pico-8 play session: no input (idle), after a click and taps of 🅾, ❎, 🅾+❎, 🅾 in the second before t = 0

[t = 1 s] idle ~1s (no d-pad/buttons)
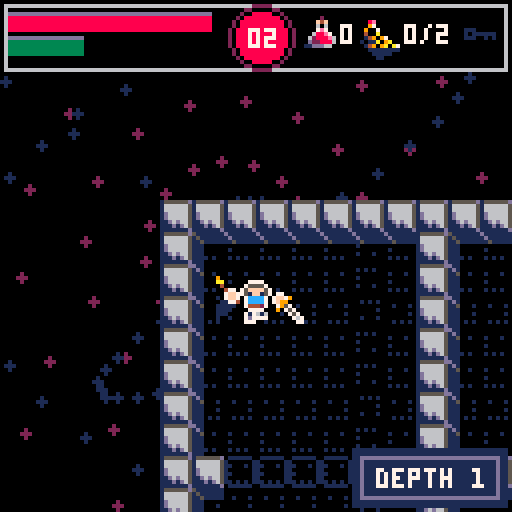
[t = 4 s] idle ~4s (no d-pad/buttons)
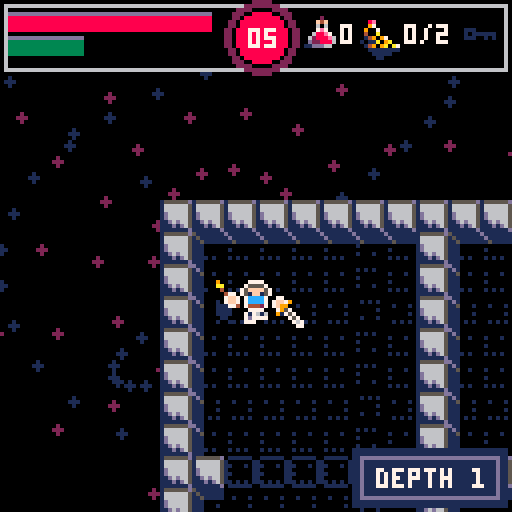
[t = 6 s] idle ~6s (no d-pad/buttons)
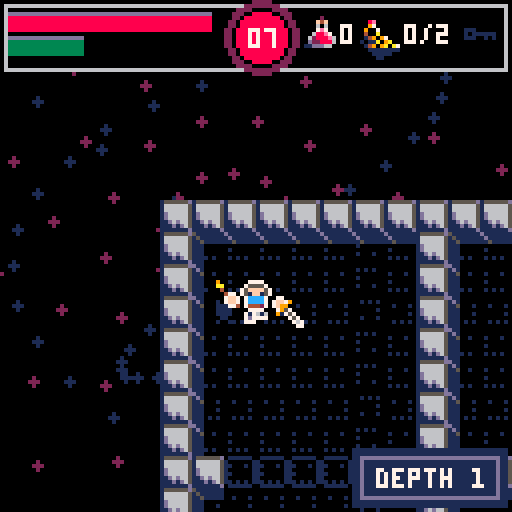
[t = 8 s] idle ~8s (no d-pad/buttons)
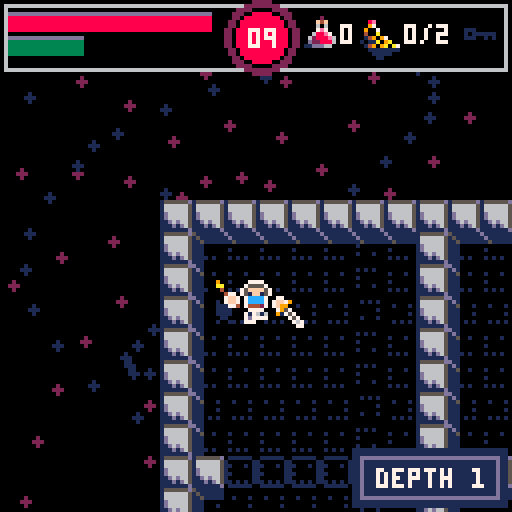

pico-8 cartridge
version 16
__lua__
--mazeborn
--by gymcrash.com

--game
menuitem(2,"gamejam edition", function() load("mazeborngamejam.p8") end)
menuitem(1,"mazeborn v1.02", function() load("rogueminute.p8") end)
f=0
gamestate=0
gamestatewait=0
plr={}
maze={x=3,y=3,size=9, state=0,timer=0, --3,3
timeroff=-flr(time()),key=nil,exit=nil,
numofitems=2,
numofpotions=2,
numofenemies=4,
permitems={},
level=1 --1
}
cam={x=0,y=0,tx=0,ty=0,xtmr=0,ytmr=0}

attacks={}
enemies={}
fxs={}
music(1)

function calculatemapxy(obj,i,j)
 local ax,ay,mod=(obj.mx*(maze.size-1)*8),
    (obj.my*(maze.size-1)*8),(maze.size*4)
  obj.x=ax+mod+i
  obj.y=ay+mod+j
end

function calculateplrcell()
  local xcell,ycell=flr(((plr.x+8)/8)/(maze.size-1)),flr(((plr.y+8)/8)/(maze.size-1))
  return {xcell, ycell}
end

function collision(a,b,hbx,hby)
  return (a.x < (b.x+hbx) and
    (a.x+hbx) > b.x and
    a.y < (b.y+hby) and
    (a.y+hbx) > b.y)
end

function blood(actor,factor,col,tileref)
  col=col or 8
  local mx,my=0,8
  if(actor.dirc==2)then my=-8
  elseif(actor.dirc==3)then 
    mx=8 
    my=0
  elseif(actor.dirc==4)then 
    mx=-8
    my=0
  end
  local dist=flr(rnd(3))+1*(3/factor)
  circfill(actor.x+mx+(dist),actor.y+my+(dist),factor/2,col)
end

function message(x,y,msg,col)
  local cl,length=col or 7,#msg*4
  rectfill(x,y,x+length+10,y+14,1)
  rect(x+2,y+2,x+length+8,y+12,13)
  print(msg,x+6,y+5,cl)
end

function init()
  maze={
    x=3,y=3,size=9, state=0,timer=0, --3,3
    timeroff=-flr(time()),key=nil,exit=nil,
    numofitems=2,
    numofpotions=2,
    numofenemies=4,
    permitems={},
    level=1 --1
  }
  cam={x=20,y=20,tx=0,ty=0}

  attacks={}
  enemies={}
  fxs={}
  plr=player()
  plr.x=20
  plr.y=20
  newmaze(maze.x,maze.y,maze.size)
  cam.x=plr.x
  cam.y=plr.y
  cam.xtmr=0
  cam.ytmr=0
  additems()
  addenemies()
end

function _update()
  if(gamestate==0)then
    updatetitle()
  elseif(gamestate==1)then
    updateintro()
  elseif(gamestate==2)then
    updatemaze()
    updateenemies()
    updateattacks()
    updatefxs()
    if(plr.state == 0) then gamecontrol() end
    plr.upd(plr)
    updateitems()
  elseif(gamestate==4)then
    updategameover()
  elseif(gamestate==9)then
    updateending()
  end
end

function updateending()
  if(btnp(5) or btnp(4))then
    gamestate=0
    gamestatewait=0
    music(1)
  end
end

function updatetitle()
  if(btnp(5))then
    gamestate=1
    gamestatewait=0
    music(0)
  end
end

function updateintro()
  if(gamestatewait>10)then
    if(btnp(5) or btnp(4))then
      gamestate=2
      init()
      music(-1)
      sfx(13)
    end
  end
  gamestatewait+=1
end

function updategameover()
  if(gamestatewait>10)then
    if(btnp(5) or btnp(4))then
      gamestate=0
      gamestatewait=0
      music(1)
    end
  end
  gamestatewait+=1
end

function gamecontrol()
    local x,y,s=0,0,1

    if(btn(3)) then
        plr.dirc=1
        y=s
     end 
    if(btn(2)) then
        plr.dirc=2
        y=-s
     end 
    if(btn(1)) then
        plr.dirc=3
        x=s
     end 
    if(btn(0)) then
        plr.dirc=4
        x=-s
     end
    if(x!=0 or y!=0)then
      plr.move(plr,x,y,0.2)
    end
     if(btnp(4) and btnp(5))then
       plr.usepotion(plr);
     elseif(btnp(4))then
       if(plr.stm>1)then
        plr.commanddash(plr)
        plr.stm-=10
       else
        sfx(18)
       end
     elseif(btnp(5)) then
       if(plr.stm>1)then
        plr.attack(plr)
         plr.stm-=5
       else
        sfx(18)
       end
    end

end
  
function updatestep()
      plr.stepanim=(plr.stepanim+1)%2
end

function updateitems()
  deleteobjs(maze.items)
  deleteobjs(maze.permitems)
  updateobjs(maze.items)
  updateobjs(maze.permitems)
 
end

function updateattacks()
  deleteobjs(attacks)
  updateobjs(attacks)
  foreach(attacks,function(a)
    if (collision(a,plr,8,8))then
      plr.hit(plr,a)
    else
      foreach(enemies, function(e)
        if(a.type!=e.type and collision(a,e,a.hbx,a.hby))then
          e.hit(e,a)
         end
      end)
    end
  end)
end

function updatefxs()
  deleteobjs(fxs)
  updateobjs(fxs)
end

function updateenemies()
  deleteobjs(enemies)
  updateobjs(enemies)
end

function updateobjs(t)
  foreach(t, function(a)
    a.upd(a)
  end)
end

function deleteobjs(t)
  foreach(t,function(a)
    if(a.active==false and a.anitmr and a.anitmr<1)then
      del(t, a)
    end
  end)
end

function _draw()
  cls(0)
  if(gamestate==0)then
    titlescreen()
  elseif(gamestate==1)then
    drawintro()
  elseif(gamestate==2)then
    starfield()
    focuscamera(plr)
    
    fillfloor(maze.x,maze.y,maze.size)
    drawfx()
    drawmaze(maze)
    drawitems()
    drawenemies()
    plr.drw(plr)
    drawattacks()
    drawfxs()
    camera()
    hud()
    message(88,112,"depth "..maze.level)
    local ploc=calculateplrcell()
    --message(5,112,ploc[1]..","..ploc[2])
     --message(50,112,plr.x..","..plr.y)
  elseif(gamestate==9) then
    drawending()
  end
  if(gamestate==4)then
    focuscamera(plr)
    fillfloor(maze.x,maze.y,maze.size)
    drawmaze(maze)
    drawitems()
    drawenemies()
    camera()
    hud()
    message(40,50,"you died",8)
    message(15,68,"insanity has taken you",6)
    message(25,85,"reclaim your mind",7)
  end
end

function drawobjs(t)
  foreach(t, function(i)
    if(i.drw)then i.drw(i) else  
      i.draw(i)
    end
  end)
end

function drawfxs()
  drawobjs(fxs)
end

function drawitems()
  drawobjs(maze.items)
  drawobjs(maze.permitems)
end

function drawattacks()
  drawobjs(attacks)
end

function drawenemies()
  drawobjs(enemies)
end

function focuscamera(actor)
  pancam2("x")
  pancam2("y")
  camera(cam.x-60,cam.y-70)
end

function pancam2(coord)
  local limit=14
  if(abs(plr[coord]-cam[coord])>limit) then
    cam["t"..coord]=plr[coord]
    cam[coord.."tmr"]=14
  end
  if(cam[coord.."tmr"]>0)then
    local v=(abs(cam["t"..coord]-cam[coord])/cam[coord.."tmr"])
    if(cam["t"..coord]!=cam[coord])then
      if(cam[coord]>cam["t"..coord])then
        cam[coord]-=v
      else
        cam[coord]+=v
      end
    end
    cam[coord.."tmr"]-=1
  else
    cam[coord]=cam["t"..coord]
  end
end

function hud() --hud
  rectfill(0,0,128,16,0)
  rect(1,1,126,17,6)
  
  rectfill(2,3,52,7,13)
  rectfill(2,4,max(flr((plr.hp/50)*50)+2,3),7,8)
  
  rectfill(2,9,min(plr.stmax,50),13,13)
  rectfill(2,10,max(min(plr.stm,50),2),13,3)
  
  local timemod=maze.timer%2
  circfill(65,9,8+timemod,maze.timer>55 and 14 or 2)
  circfill(65,9,7,8)
  circ(65,9,7,0)
  print((maze.timer<10 and "0" or "")..maze.timer,62,7,maze.timer>55 and 10 or 7)
  
  spr(8,76,4)
  print(""..plr.potions, 85,6,7)
  
  
  spr(7,92,7)
  spr(23,89,4)
  if(plr.treasure != -1) then
    print(""..plr.treasure.."/"..maze.numofitems, 101,6,7)
  else
    print(maze.numofitems.."/"..maze.numofitems, 101,6,7)
  end
  
  spr(21,116,4)
  if(maze.plrkey) then
    spr(5,116,4)
  end
  
end

function drawintro()
  print("navigate your insanity.",7,10,7)
  print("unlock your mind's potential.",7,18,7)
  print("fight your inner demons.",7,26,7)
  print("increase your stamina by",7,34,7)
  print("finding treasured memories.",7,42,7)
  
  print("crawl back to us from the",7,60,8)
  print("horrors of the mind, and be",7,68,8)
  print("reborn...",7,76,8)
  
  print("\x97 - attack   \x8e - dash ",13,90,11)
  print("\x97+\x8e - heal",13,98,11)
  print("press \x97 or \x8e to start",15,120,10)
end

function drawending()
  fillfloor(maze.x,maze.y,maze.size)
  print("you have reached the limits of",7,10,7)
  print("your mind and escaped madness!",7,18,7)
  print("you have left scars deep",7,26,7)
  print("in your psyche...",7,34,7)
  
  if(plr.stmax>49)then
    print("\x92\x92\x92 good ending \x92\x92\x92",15,1,10)
    print("...but you drew strength from",7,60,10)
    print("your treasured memories and",7,68,10)
    print("overcame your evil. well done!",7,76,10)
  else
    print("\x82\x82\x82 bad ending \x82\x82\x82",17,1,8)
    print("...you are a twisted shell of",7,60,8)
    print("your former self...tell me...",7,68,8)
    print("...are you truly reborn?",7,76,8)
  end
  
  print("game over",45,90,11)
  print("thanks for playing!",25,98,11)
  print("press \x97 or \x8e to end",20,120,10)
end

function titlescreen()
  local modbool=flr(time())%2==0
  print("gymcrash presents",32,14,1)
  print("gymcrash presents",31,14,6)
  rect(23,21,105,32,6)
  spr(97,24,20,10,2)
  for i=0,6,1 do
    local mod=modbool and 2 or 0
    drawskel(36+i*4,mod+54+(i%2)*2,true,modbool)
  end
  for i=0,14,1 do
     local mod=modbool and 0 or -1
    drawskel(22+i*4,mod+60+(i%2)*2,true,not modbool)
  end
  drawskel(52,68,false,modbool)
  spr(12,58,84)
  spr(9,50,84)
  spr(11,66,84)
  spr(26,58,92,1,1,modbool)
  print("press \x97 to start", 30,100, 7)
  spr(70,44,108,5,2)
  print("(c) 2018 gymcrash.com", 22,122,5)
end

function drawskel(x,y,sil,walk)
  if(sil)then
    pal(7,1)
    pal(8,1)
    pal(6,1)
    pal(13,1)
  end
  spr(41,x,y,3,1)
  spr(58,x+8+(walk and -1 or 0),y+8,1,1,walk)
  pal()
end

function starfield()
  local mod=(time()+30)/500
  for i=0,100,1 do
    circfill((cos(i*mod)*i)+60,(sin(i*mod)*i)+60,1,2)
    circfill((sin(i*mod/2)*i)+64,(sin(i*mod/3)*i)+64,1,1)
  end
end


--entity
actor={}
actor.v=1
actor.x=1
actor.y=1
actor.ox=1
actor.oy=1
actor.tx=1
actor.ty=1
actor.active=true
actor.anitmr=0
actor.hp=10
actor.hpmax=10
actor.stm=20
actor.stmax=20
actor.sprite={}
actor.hittmr=0
actor.dirc=1
actor.stepanim=0
actor.idle=0
actor.blood=8
actor.type=1 --1=normal,2==imp
actor.state=0 --0=normal,1-attack,2-hit,3-dash,9-dead
actor.stain=20
actor.deathsprite=18


function actor:new(o)
 o = o or {}
 setmetatable(o, self)
 self.__index=self
 return o
end

function actor:upd()
  if(self.anitmr > 0) then self.anitmr-=1 end
  self.idle = (self.idle+1)%60
  if(self.state==3) then self.dashto(self,self.tx,self.ty) end
  if(self.state !=9 and self.anitmr==0)then
    self.state=0
  end
  if(self.state !=9)then
    if(self.hp<0)then
      sfx(6)
      self.state=9
    else   
      if(self.stm<self.stmax)then
        self.stm+=0.25
      end
      self.update(self)
    end
  end
  if(self.state==9)then
    self.updatedead(self)
  end
end

function actor:update()
end

function actor:updatedead()
  local xmap,ymap=flr(self.x/8),flr(self.y/8)
  mset(xmap,ymap,self.deathsprite)
  self.active=false
  self.anitmr=0
  add(fxs,spark(self.x,self.y,self.blood))
end

function actor:drw()

  if(self.state==3)then
    pal(7,0)
    local xm,ym,mod=0,0,self.anitmr/4
    if(self.dirc==1)then ym=-1 
    elseif(self.dirc==2)then ym=1
    elseif(self.dirc==3)then xm=-1
    elseif(self.dirc==4)then xm=1 end
    self.draw(self,self.ox+xm*(self.anitmr),self.oy+ym*(self.anitmr))
    self.draw(self,self.ox+xm*4*mod,self.oy+ym*4*mod)
    self.draw(self,self.ox+xm*2*mod,self.oy+ym*2*mod)
    self.draw(self,self.ox+xm,self.oy+ym)
  end
  pal()
  self.draw(self,self.x,self.y)
  
  if(self.state==2)then
    blood(self,self.anitmr,self.blood)
  end
  self.nrgbar(self)
end

function actor:nrgbar()
end

function actor:move(x,y,step)
  if(x==0 and y==0) then return end
  local nx,ny=self.x+x,self.y+y
  if((mget(flr((nx+8)/8),flr((ny+8)/8)) != 1 and 
     mget(flr((nx-2)/8),flr(ny/8)) !=1
     and not self.collisionwithitem(self,flr(nx),flr(ny))))then
    self.ox=self.x
    self.oy=self.y
    self.x=flr(nx)
    self.y=flr(ny)
    if(step) then
      self.stepanim=(self.stepanim+step)%2
    else
      self.stepanim=(self.stepanim+1)%2
    end
  else
    self.x=self.ox
    self.y=self.oy
    self.tx=self.x
    self.ty=self.y
  end
end

function actor:collisionwithitem(nx,ny) 
  foreach(maze.items, function(i)
    if(i.collide==0)then
        if(((nx+8>i.x-4 and nx<i.x+4)
          or (nx-8>i.x-4 and nx-8<i.x+4)) and
          ((ny-8>i.y-4 and ny-8<i.y+4) 
          or (ny+8>i.y-4 and ny+8<i.y+4))) then
          return true
        end
    end
  end)
  return false
end

function actor:dashto(x,y)
  if(self.state==0) then
    self.state=3
    self.anitmr=9
    self.tx=flr(x)
    self.ty=flr(y)
  elseif(self.state==3) then
    if(self.anitmr==0)then
      self.x=self.tx
      self.y=self.ty
      self.ox=self.x
      self.oy=self.y
      self.v=2
      self.state=0
    else
      self.movetowards(self,self.tx,self.ty, true)
      self.stepanim=1
    end
  end
end

function actor:movetowards(x,y,dash)
  local nx,ny,vx,vy=0,0,self.v,self.v
  if(dash) then
    vx = abs(x-self.x)/self.anitmr
    vy = abs(y-self.y)/self.anitmr
  end
  
  if(self.x > x) then 
    nx=-vx 
    self.dirc=4 
  end
  if(self.x < x) then 
    nx=vx  
    self.dirc=3 
  end
  if(self.y > y) then 
    ny=-vy 
    self.dirc=2 
  end
  if(self.y < y) then 
    ny=vy  
    self.dirc=1 
  end
  self.ox=self.x
  self.oy=self.y
  self.move(self,nx,ny)
end

function actor:hit(other)
  if(self.state!=3 and self.state!=2 and self.state!=9) then
    self.state=2
    self.anitmr=9
    local xm,ym,oy,ox=0,0,0,0
    if(not other.move)then other.v=0 end
    
    if(self.dirc==4)then
      xm=self.v
      ox=-other.v
    elseif(self.dirc==2)then
      ym=self.v
      oy=-other.v
    elseif(self.dirc==3)then
      xm=-self.v
      ox=-other.v
    elseif(self.dirc==1)then
      ym=-self.v
      oy=other.v
    end
    self.move(self,xm*3,ym*3)
    if(other.move)then
      other.move(other,ox*3,oy*3)
      self.hp-=5
    else
      other.active=false
      self.hp-=other.dmg
    end
    local xmap,ymap=flr(self.x/8),flr(self.y/8)
    local tile=mget(xmap,ymap)
    if(tile>4 and tile !=17)then
      mset(xmap,ymap,self.stain)  
    end
    sfx(1)
  end
end

function actor:commanddash()
    local x,y,v=self.x,self.y,22
    if(self.dirc==1)then
      y+=v
    elseif(self.dirc==2)then
      y-=v
    elseif(self.dirc==3)then
      x+=v
    elseif(self.dirc==4)then
      x-=v
    end
    sfx(2)
    self.dashto(self,x,y);
end

function actor:drawhumanoid(x,y)
    local top,lhand,rhand,idle=self.sprite[self.dirc],-8,8,0
    local dirc=self.dirc
    if(dirc==2)then
      lhand,rhand=8,-8
    elseif(dirc==3)then
      lhand,rhand=-5,8
    elseif(dirc==4)then
      lhand,rhand=5,-8
    end
    idle=self.idle>30 and 1 or 0
    if(self.idle%5==0)then 
      pal(9,10)
      pal(10,9)
    end
    if(dirc==2)then
       self.drawswordhand(self,x,y,rhand,idle)
    end
    spr(self.sprite[5],x+lhand,y-idle,1,1,dirc==2 or dirc==4)
    pal(9,9)
    pal(10,10)
    spr(top,x,y,1,1,self.dirc==4)
    if(dirc != 2)then
      self.drawswordhand(self,x,y,rhand,idle)
    end
    spr(self.sprite[7],x,y+8,1,1,self.stepanim<1)
end

function actor:drawswordhand(x,y,rhand,idle)
    local s=self
    if(s.state==1)then
      local xmod,ymod=(s.dirc==4) and 2 or -2,4
      local xmirr,ymirr=s.dirc==2 or s.dirc==4,s.dirc==4 or s.dirc==3
      if(s.dirc==1 or s.dirc==2)then
        xmod=s.dirc==1 and -8 or 8
        ymod=s.dirc==1 and 5 or -1
        ymirr=s.dirc==1
        xmirr=s.dirc==1
      end
      spr(s.sprite[6],x+rhand+xmod,y-idle+ymod,1,1,xmirr, ymirr)
    else
      local ymod=(s.dirc==1) and 4 or 0
      spr(s.sprite[6],x+rhand,y-idle+ymod,1,1,s.dirc==2 or s.dirc==4, s.dirc==1)
    end
end

function actor:attack()
  local s=self
  if(s.state==0)then
    s.state=1
    s.anitmr=9
    s.addattack(s)
  end
end

function actor:addattack()
  sfx(0)
  add(attacks, swordattack(self))
end
  
function player(x,y)
  local p=actor:new()
  p.hp=50
  p.hpmax=50
  p.stmax=20
  p.treasure=0
  p.potions=0
  p.sprite={10,12,13,13,9,11,26}
  p.draw=function(s,x,y)
   s.drawhumanoid(s,x,y)
  end
  p.usepotion=function(s)
    if(s.potions>0)then
      s.potions-=1
      s.hp+=20
      s.hp=min(s.hp,s.hpmax)
      add(fxs,spark2(s.x,s.y-16,14))
      add(fxs,spark2(s.x-4,s.y-14,14))
      add(fxs,spark2(s.x+4,s.y-14,14))
      sfx(9)
    end
  end
  p.update=function(s)
    if(s.treasure==maze.numofitems)then
      s.treasure=-1
      s.stmax+=5
      s.stmax=min(s.stmax,50)
      add(fxs,spark2(s.x,s.y-16,3))
      add(fxs,spark2(s.x-4,s.y-14,3))
      add(fxs,spark2(s.x+4,s.y-14,3))
      sfx(8)
    end
  end
  
  p.updatedead=function()
    gamestatewait=0
    gamestate=4
    music(0)
  end
  return p;
end

function enemy(x,y)
  local e=actor:new()
  e.maxanitmr=9
  e.nmestate=0
  e.mx=x
  e.my=y
  e.range=40
  calculatemapxy(e,0,0)
  e.plrinrange=function(s,range)
      return(plr.x > s.x-range and plr.x < s.x+range
        and plr.y > s.y-range and plr.y < s.y+range)
  end
  e.update=function(s)
    if(s.anitmr==0)then
      if(s.plrinrange(s,s.range)) then
        s.behave(s)
      end
      s.anitmr=s.maxanitmr
    end
  end
  e.behave=function(s)
    if(s.nmestate==0)then
        s.movetowards(s,plr.x,plr.y)
        if(s.collideswith(s)==true)then
            plr.hit(plr,s)
            s.nmestate=3
            s.anitmr=9
        end
    elseif(s.nmestate>0)then
        s.movetowards(s,-plr.x,-plr.y)
        s.nmestate-=1
    end
  end
  e.collideswith=function(s)
    return collision(s,plr,8,8)
  end
  e.nrgbar=function(s)
    rectfill(s.x-2,s.y-8,s.x+8,s.y-6,5)
    rectfill(s.x-2,s.y-8,max(flr(s.x+8*(s.hp/s.hpmax)),s.x-1),s.y-6,8)
  end
  return e
end

function slime(x,y)
  local sl=enemy(x,y)
  sl.sprite={14,15,30}
  sl.blood=11
  sl.stain=38
  sl.deathsprite=38
  sl.maxanitmr=6
  sl.draw=function(s)
    local sprite=s.dirc==2 and s.sprite[2] or s.sprite[1]
    spr(sprite,s.x,s.y,1,1,s.dirc==3)
  end
  return sl
end

function skellington(x,y)
  local sk=enemy(x,y)
  sk.hpmax=35
  sk.hp=35
  sk.range=50
  sk.blood=6
  sk.sprite={42,44,45,45,41,43,58}
  sk.stain=33
  sk.deathsprite=19
  sk.draw=function(s,x,y)
    s.drawhumanoid(s,x,y)
  end
  sk.behave=function(s)
    if(s.nmestate==0 and s.plrinrange(s,s.range/2.7))then
        s.nmestate=4
    end
    if(s.nmestate==0)then
          s.movetowards(s,plr.x,plr.y)
    elseif(s.nmestate>0)then
        if(s.plrinrange(s,16) and (s.nmestate==0 or s.nmestate==2) )then
          s.nmestate=4
        elseif(s.nmestate==4)then
          s.movetowards(s,plr.x,plr.y)
          s.attack(s)
          s.nmestate=3
        elseif(s.nmestate==3)then
          s.dirc=flr(rnd(4))+1
          s.commanddash(s)
          s.nmestate=2
        elseif(s.nmestate==2)then
          local action=flr(rnd(3))
          if(action==0)then 
            s.dirc=flr(rnd(4))+1
            s.commanddash(s)
          elseif(action==1)then
            s.movetowards(s,plr.x,plr.y)
            s.attack(s)
          end
          s.nmestate=1
        else
          s.movetowards(s,-plr.x,-plr.y)
          s.nmestate=0
        end
    end
  end
  return sk
end

function superskellington(x,y)
  local ssk = skellington(x,y)
  ssk.maxanitmr=5
   ssk.draw=function(s,x,y)
    pal(7,10)
    s.drawhumanoid(s,x,y)
    pal()
  end
  return ssk;
end

function imp(x,y)
  local i=enemy(x,y)
  i.type=2
  i.hpmax=40
  i.hp=10
  i.hpmax=10
  i.range=60
  i.blood=8
  i.maxanitmr=11
  i.sprite={65,66,67,67,64,68,81}
  i.draw=function(s,x,y)
    s.drawhumanoid(s,x,y)
  end
  i.addattack=function(s)
    add(attacks,fireball(s,plr.x,plr.y,true))
  end
  i.behave=function(s)
    if(s.nmestate==0 and not s.plrinrange(s,s.range/2))then
      s.movetowards(s,plr.x,plr.y)
    end
    if(s.nmestate==0 and (s.plrinrange(s,s.range/1.2)
      and not s.plrinrange(s,20)))then
        s.nmestate=2
    elseif(s.nmestate==0 and s.plrinrange(s,20))then
        s.movetowards(s,-plr.x,-plr.y)
        if(flr(rnd(3))==0) then  s.commanddash(s) end
        s.nmestate=1
    elseif(s.nmestate==2)then
        if(flr(rnd(3))>0)then
          s.sprite[6]=69
          s.movetowards(s,plr.x,plr.y)
          s.attack(s)
        end
        s.nmestate=1
    elseif(s.nmestate==1)then
      s.sprite[6]=68
      s.movetowards(s,-plr.x,-plr.y)
      s.nmestate=0
    end
  end
  return i
end

function nextlevel()
  if(maze.y<7)then
    maze.y+=1
  end
  if(maze.level<8)then  
    maze.x+=1
    maze.plrkey=false
    maze.items={}
    maze.permitems={}
    maze.numofitems+=1
    maze.numofpotions+=1
    maze.level+=1
    plr.x=20
    plr.y=20
    plr.ox=20
    plr.oy=20
    plr.tx=20
    plr.ty=20
    plr.treasure=0
    maze.timer=0
    maze.timeroff=-flr(time())
    maze.state=3
    maze.key=nil
    maze.exit=nil
    maze.numofenemies=flr((maze.x*maze.y)*0.6)
    enemies={}
    additems()
    updatemaze()
    addenemies()
  else
    music(0)
    gamestate=9
    gamestatewait=0
  end
end



function updatemaze()
  local max=60
  
  if(maze.timer==0 and maze.state != 0)then
    sfx(11)
    local xycell=calculateplrcell()
    centeractor(plr, xycell[1], xycell[2])
    maze.state=0
    newmaze(maze.x,maze.y,maze.size)
    
    disappearenemies()
    enemies={}
    addenemies()   
  end
  if(maze.timer==1)then
    maze.state=1
    randomwalkmaze(0,0);
  end
  if(maze.timer==2)then
    maze.state=2
  end
  if(maze.timer==max-3)then
    maze.state=3
  end

  maze.timer=(flr(time())+maze.timeroff)%max
end

function disappearenemies()
  foreach(enemies, function(e)
    add(fxs, spark(e.x,e.y))
  end)
end

function centeractor(actor,mx,my)
  actor.state=0
  plr.mx=mx
  plr.my=my
   if(actor.state==0) then
      add(fxs,spark2(actor.x,actor.y,7))     
      calculatemapxy(plr,0,0)
      add(fxs,spark2(actor.x+6,actor.y,7))
      add(fxs,spark2(actor.x-6,actor.y,7))
      add(fxs,spark2(actor.x,actor.y+6,7))
      add(fxs,spark2(actor.x,actor.y-6,7))
   end
end

function drawmaze(maze)
  if(maze.state==0)then
    pal(1,8)
    pal(6,1)
    pal(13,2)
    pal(5,2)
  end
  if(maze.state==1 or maze.state==3)then
    pal(13,8)
    pal(5,8)
  end
  map(0,0,0,0,maze.x*maze.size,maze.y*maze.size)
  pal()
end

function newmaze(x,y,size)
  for i=0,y-1,1 do
    for j=0,x-1,1 do
      local modx,mody = j>0 and -1 or 0,i>0 and -1 or 0
      drawroom(j*(size+modx), i*(size+mody), size)
    end
  end 
  initmazeroomstate(x-1,y-1)
end

function initmazeroomstate(x,y)
  maze.rooms={}
  maze.items={}
  for i=0,y,1 do
    local row = {}
    for j=0,x,1 do
      add(row,{visited=0})
      adddecoration(j,i)
    end
    add(maze.rooms,row)
  end
  addkey()
  addexit()
  add(maze.items, maze.key)
  add(maze.items, maze.exit)
end


function adddecoration(x,y)
  local deco={0,1,2,3,0}
  local dec=deco[flr(rnd(5))+1]
  if(dec==1)then
    add(maze.items, barrels(x,y))
  elseif(dec==2)then 
    add(maze.items, chains(x,y))
  elseif(dec==3)then 
    add(maze.items, rocks(x,y))
  end
end

function addkey()
  if(maze.key==nil)then
    local x,y=flr(rnd(3))+1,flr(rnd(3))+1
    local locsx,locsy={0,1,0},{maze.y-1,maze.y-2,maze.y-1}
    maze.key=doorkey(locsx[x],locsy[y])
  end
end

function addexit()
  if(maze.exit==nil)then
    local x,y=flr(rnd(3))+1,flr(rnd(5))+1
    local locsx,locsy={maze.x-1,maze.x-1,maze.x-1},{0,1,maze.y-1,maze.y-2,maze.y-3}
    maze.exit=exitdoor(locsx[x],locsy[y])
  end
end

function rcontains(t,val)
  local plrcell=calculateplrcell()
  local vx,vy=val[1],val[2]
  if((vx==0 and vy==0) or 
    (vx==plrcell[1] and vy==plrcell[2]))then
    return true
  end
  if(#t>0)then
    for i=1,#t,1 do
       local tx,ty=t[i][1],t[i][2]
      if(tx==vx and ty==vy)then 
        return true 
      end
    end
  end
  return false
end

function chooserooms(num)
  local rooms={}
  while(#rooms != num) do
    local a=flr(rnd(maze.x))
    local b=flr(rnd(maze.y))
    if(rcontains(rooms,{a,b})==false) then
      add(rooms,{a,b})
    end
  end
  return rooms
end

function addenemies()
  enemies={}
  local rooms=chooserooms(maze.numofenemies)
  local nmelist={1,2,2,3,3,1}
  
  if(maze.level==1)then nmelist={1,1,1,1,1,1}
  elseif(maze.level==2)then nmelist={1,2,1,2,1,1}
  elseif(maze.level==3)then nmelist={1,1,2,3,1,2}
  elseif(maze.level==6)then nmelist={1,1,2,3,2,4}
  elseif(maze.level==7)then nmelist={2,2,3,3,1,4}
  elseif(maze.level==8)then nmelist={3,3,3,3,4,4}
  end
  
  for i=1,#rooms,1 do
    local nme,x,y=nmelist[flr(rnd(6))+1],rooms[i][1],rooms[i][2]
    if(nme==1)then add(enemies, slime(x,y)) 
    elseif(nme==2)then add(enemies, skellington(x,y))
    elseif(nme==4)then add(enemies, superskellington(x,y))
    elseif(nme==3)then add(enemies, imp(x,y)) end
  end
end

function additems()
  local rooms=chooserooms(maze.numofitems)
  for i=1,#rooms,1 do
    local x,y=rooms[i][1],rooms[i][2]
    add(maze.permitems,treasure(x,y))
   end
  local prooms=chooserooms(maze.numofpotions)
  for j=1,#prooms,1 do
    local x,y=prooms[j][1],prooms[j][2]
    add(maze.permitems,health(x,y))
   end
end

function drawroom(x,y,s)
  local size = s-1
  for i=0,size,1 do --west
    mset(x,y+i,1)
    mset(x+1,y+i,2)
  end
  for i=0,size,1 do --north
    mset(x+i,y,1)
    mset(x+i,y+1,4)
  end
  mset(x,y+1,1)
  mset(x+1,y+1,3)
  for i=0,size,1 do --south
    mset(x+i,y+size,1)
  end
  for i=0,size,1 do --east
    mset(x+size,y+i,1)
  end
end

function randomwalkmaze(x,y)
    local dirs = randomizedirs()
    maze.rooms[y+1][x+1].visited=1
    foreach(dirs, function(d)
        if     (d=="n") then
          walkdir(x,y-1,"s")
        elseif (d=="s") then
          walkdir(x,y+1,"n")
        elseif (d=="e") then
          walkdir(x+1,y,"w")
        elseif (d=="w") then
          walkdir(x-1,y,"e")
        end
      end)
end
  
function walkdir(x,y,oppositedir)
  if(x>-1 and y>-1 and y<maze.y and x<maze.x 
    and maze.rooms[y+1][x+1].visited==0) then
    removewall(x,y,oppositedir)
    randomwalkmaze(x,y)
    return true
  end
  return false
end
    
function removewall(x,y,dir)
  local size=maze.size-1
  x=x*size
  y=y*size
  if(dir=="n") then
    for i=2,size-2,1 do --north
        mset(x+i,y,17)
        mset(x+i,y+1,16)
    end
  elseif(dir=="s") then
     for i=2,size-2,1 do --south
      mset(x+i,y+size,17)
      mset(x+i,y+size+1,16)
    end
  elseif(dir=="e") then
     for i=2,size-2,1 do --east
      mset(x+size,y+i,17)
      mset(x+size+1,y+i,16)
    end
  elseif(dir=="w") then
     for i=2,size-2,1 do --west
      mset(x,y+i,17)
      mset(x+1,y+i,16)
     end
  end
end

function randomizedirs()
   local d={"n","s","e","w"}
   local r={}
   while #r !=4 do
    local i = flr(rnd(4-#r))+1
    add(r,d[i])
    del(d,d[i])
   end
  return r
end

function fillfloor(x,y,size)
  palt(0,false)
  if(maze.level%2==0) then
    pal(1,2)
  end
  for m=0, y*(size-1), 1 do
    for n=0,x*(size-1), 1 do
      spr(55, n*8, m*8,1,1,m%3==0,n%6==0)
    end
  end
    pal()
    palt()
end

function drawfx()
  drawplrflamelight()
end

function drawplrflamelight()
  local x,y=plr.x,plr.y
  x=plr.dirc==1 and x-12 or x
  x=plr.dirc==2 and x+6 or x
  x=plr.dirc==3 and x-12 or x
  x=plr.dirc==4 and x+4 or x
  if(maze.level%2==0)then
    pal(1,2)
  end
  if plr.idle%5==0 then
    pal(1,0)
    pal(13,1)
  end
  y=plr.idle>30 and y-1 or y
  spr(36,x,y,2,2)
  pal()
end

gameitem={}
gameitem.mx=0
gameitem.my=0
gameitem.x=0
gameitem.y=0
gameitem.active=true
gameitem.collide=1

function gameitem:new(o)
 o = {}
 setmetatable(o, self)
 self.__index=self
 return o
end

function gameitem:draw()
end 

function gameitem:update()
end 

function gameitem:upd()
  self:update()
end

function gameitem:collision(actor)
  return collision(self,actor,10,10)
end

function gameitem:calculatexy(i,j)
  calculatemapxy(self,i,j)
end

function doorkey(mx,my)
  local k=gameitem:new()
  k.mx=mx
  k.my=my
  k.calculatexy(k,0,16)
  k.draw=function(s)
    if(s.active) then spr(5,s.x,s.y) end
  end
  k.update=function(s)
    if(s.active and s.collision(s,plr))then
      s.active=false
      maze.plrkey=true
      sfx(5)
    end
  end
  return k
end

function exitdoor(mx,my)
  local d=gameitem:new()
  d.mx=mx
  d.my=my
  d.calculatexy(d,0,-16)
  d.draw=function(s)
    spr(6,s.x,s.y)
    spr(22, s.x,s.y+8)
  end
  d.update=function(s)
    if(s.collision(s,plr)) then
      if(maze.plrkey)then
        sfx(13)
        nextlevel()
      end
    end
  end
  return d
end

function barrels(mx,my)
  local b=gameitem:new()
  b.mx=mx
  b.my=my
  b.num=flr(rnd(3))+1
  local xoff,yoff={18,-18},{18,-18}
  b.calculatexy(b,xoff[flr(rnd(2))+1],yoff[flr(rnd(2))+1])
  b.collide=0
  b.update=function(s)
    --destorying this should blow it up innit
  end
  b.draw=function(s)
    spr(49,s.x-4,s.y-2)
    if(s.num==3)then spr(49,s.x+4,s.y-3) end
    if(s.num>1)then spr(49,s.x,s.y) end
    
  end
  return b
end

function simpleitem(mx,my)
  local si=gameitem:new()
  si.mx=mx
  si.my=my
  local xoff,yoff={18,-18},{18,-18}
  si.calculatexy(si,xoff[flr(rnd(2))+1],yoff[flr(rnd(2))+1])
  si.sprite=0
  si.draw=function(s)
  if(s.active)then spr(s.sprite,s.x,s.y) end 
  end
  return si
end


function chains(mx,my)
  local c=simpleitem(mx,my)
  c.sprite=50
  return c
end


function rocks(mx,my)
 local r=simpleitem(mx,my)
  r.collide=0
  r.sprite=35
  return r
end

function treasure(mx,my)
  local t=simpleitem(mx,my)
  local sprt={7,23}
  t.offx=18
  t.calculatexy(t,t.offx,0)
  t.sprite=sprt[flr(rnd(2))+1]
  t.effect=function(s)
    sfx(3)
    plr.treasure+=1
  end
  t.update=function(s)
    if(s.active and s.collision(s,plr))then
      s.active=false
      s.effect(s)
    end
  end
  return t
end

function health(mx,my)
  local h=treasure(mx,my)
  h.offx=-18
  h.calculatexy(h,h.offx,0)
  h.sprite=8
  h.effect=function(s)
    sfx(4)
    plr.potions+=1
    plr.potions=min(plr.potions,9)
  end
  return h
end

function poison(mx,my)
  local p = health(mx,my)
  p.offx=12
  p.calculatexy(p,p.offx,0)
  p.sprite=34
  p.effect=function(s)
    plr.hp-=1
  end
end

attack={}
attack.anitmr=7
attack.active=true
attack.sprite={}
attack.mirrorx=false
attack.mirrory=false
attack.x=0
attack.y=0
attack.dmg=10
attack.type=0
attack.hbx=8
attack.hby=8
function attack:new(o)
 o = {}
 setmetatable(o, self)
 self.__index=self
 return o
end

function attack:upd()
  self.anitmr-=1
  if(self.anitmr<1)then
    self.active=false
  end
  self.update(self)
end

function attack:update()
end

function attack:predraw()
end
function attack:postdraw()
  pal()
end

function attack:draw()
  self.predraw(self)
  local sprite=self.sprite[3]
  if(self.anitmr>5)then
    sprite=self.sprite[1]
  elseif(self.anitmr>3)then
    sprite=self.sprite[2]
  end
  spr(sprite,self.x,self.y,1,1,self.mirrorx,self.mirrory)
  self.postdraw(self)
end

function spark(x,y,col)
  local sp=attack:new()
  sp.col=col and col or 12
  sp.x=x+4
  sp.y=y+4
  sp.sprite={40,56,57}
  sp.anitmr=9
  sp.predraw=function(s)
    pal(12,s.col)
  end
  return sp
end

function spark2(x,y,col)
  local sp=attack:new()
  sp.col=col and col or 12
  sp.x=x
  sp.y=y
  sp.sprite={80,96,112}
  sp.anitmr=9
  sp.predraw=function(s)
    pal(12,s.col)
  end
  return sp
end

function fireball(actor,x,y,r)
  local f=attack:new()
  f.type=2
  f.tx=x
  f.ty=y
  f.x=actor.x
  f.y=actor.y
  f.dmg=5
  f.source=r
  f.anitmr=60
  f.actor=actor
  f.update=function(s)
    local nx,ny=0,0
    if(s.x<s.tx)then nx=1 end
    if(s.x>s.tx)then nx=-1 end
    if(s.y>s.ty)then ny=-1 end
    if(s.y<s.ty)then ny=1 end
    s.x+=nx
    s.y+=ny
    
    if((s.x==s.tx and s.y==s.ty) or s.anitmr<1)then
      s.anitmr=0
      s.active=false
    end
  end
  f.draw=function(s)
    circfill(s.x,s.y,3+s.anitmr%2,10)
    circfill(s.x,s.y,1+s.anitmr%2,9)
    if(s.anitmr%3==0)then sfx(10) end
  end
  return f
end

function swordattack(actor)
  local a=attack:new()
  if(actor.dirc==1 or actor.dirc==2)then
    a.actor=actor
    a.mirrory=true
    a.x=actor.x
    a.hby=12
    a.hbx=12
    a.y=actor.y+12
    if(actor.dirc==2)then 
      a.y=actor.y-12
      a.mirrory=false 
    else
      a.mirrorx=true
    end
    a.sprite={46,47,62}
  else
    a.sprite={59,60,61}
    a.mirrorx=false
    a.x=actor.x+14
    a.y=actor.y
    if(actor.dirc==4)then
      a.mirrorx=true
      a.x=actor.x-14
    end
  end
  return a
end
__gfx__
000000001555555dd110000051111111d11111110000000000055500000000000000200000a00000007777000000007700777700007777000000000000000000
00000000166666651d100000151111111d111111000000000052445000000000000f4f0000990000075555700000076707155570075555700088880000888800
0070070016666665115000001151111111511111000000000524444500097000000606000004000075ffff5700007570715555577555ff5708133b8008133b80
000770001d66666511100000111000000000000049a000000d24444d04a09a000007e70000004770751ff15709075700715555577555f15781e3e3b8811e3eb8
000770001d66666511100000111000000000000040a499aa062444464909a0a700688e7000007ff707cccc700795700007ddcc7007dddc70813333b8811333b8
0070070011d6d6651110000011100000000000009a70090709a4444611111111062888e600007ff707cccc707f99000007dddc7007dddc7088b33b8888113388
00000000111d1d65111000001110000000000000111111110d2444ad011111000d22888600000774074442707ff7900007224e70074222700088880000888800
000000001111111d11100000111000000000000001110011052449070011000011ddd66000000000007777000770000000777700007777000000000000000000
00000000011111100000080000777000000000000000000009a44495000000000000000000000000061671700000000000000000000000000000000000000000
000000001000000100280000066666000800000000000000052244450008e000000000000000000007777d700000000000000000000000000088880000000000
00000000100000010228800807060700000008e00000000005222445000970000000000000000000000077700000000000000000000000000811138000000000
0000000010000001228888000070700000000000111000000111111100900700000000000000000000000000000000000000000000000000811133b800000000
0000000010000001288888800076700000800000101111110011111000400a00000000000000000000000000000000000000000000000000811333b800000000
000000001000000128888800111110000000000011100101001111100014900000000000000000000000000000000000000000000000000088133b8800000000
00000000100000010228800001110000800028000000000000011100010110000000000000000000000000000000000000000000000000000088880000000000
00000000011111100000002000000000000000000000000000000000001000000000000000000000000000000000000000000000000000000000000000000000
00000000000000000000200000000000000000000000000000000000000000000000000000000000087778000000022008777800087778000000000000000000
0000000000000000000f4f0000000000000000000000000003000000000000000000000000000000876777800000262087dd6780876678000000000000cc0000
000000000000060000060600005d50000000010110100000000003b000000000000000000000000087e6e7800002620087d667808766e780000000000c66c000
0000000000000770000767000d56d5000000101001010000000000000000000000c00c000000008808707800d026200008d668000877678000cc0000c6006c00
00000000000070000065bb70556dd650000101011010100000300000000000000007700000000876007770008d52000000777000008778000c60000070000060
0000000000070000063bbbb601111110000010d00d010000000000000000000000c00c00000008670086800076500000008680000086800007000000000000c0
00000000066000000d33bbb6000111100001010dd010100030003b00000000000000000000000088007770006785000000677000008770000000000000000006
000000000070000011ddd66000000000001010dddd01010000000000000000000000000000000000008680008800000000868000008680000000000000000000
0000000000555000000d000000000000001010dddd010100dddddddd0000000000000000c000000c005060000000760000700000000000000000000000000000
00000000051115000060d000000005500001010dd0101000d1ddddd10000000000000000070000600060700000000c60000c0000000000000000000000000000
00000000025554000d00060000004500000010d00d0100000d1d1d1d010001000c0000c00000000000007000000000c00006c000000000000000000000000000
0000000002444d0000d0506000042200000101011010100010d0d0d0000000000000600000000000000000000000000000006c00000000000000000000000000
0000000005d664000600050000020000000010100101000001010101010000000070070000000000000000000000000000006c000000600000006c0000000000
0000000002444400506000000040000000000101101000001010101000000000000600000000000000000000000000000006c00000000c00000000c000000000
00000000024442000500000004000000000000000000000001010100010101000c0000c0060000700000000000000000006c00000000c0000000000700000000
0000000000222000000000000000000000000000000000000000000000000000000000000000000000000000000000000c000000000700000000000000000000
000000000888888008888880000888000000000000000a0a00000000000000000000000000000000001110000000000000000000000000000000000000000000
00000000814444188144441800821180000000a00000000000011110000000000000000000000000001610000000000000000000000000000000000000000000
0008800084544548822442280824454800089a0000089a0a00016610111111100011000011111111111610000000000000000000000000000000000000000000
0084480084e44e4882222228084444e8008499000084990001161610161161611166100166166116611611100000000000000000000000000000000000000000
00844800082222800822228008222228008448000084480011611111161616161611611611116161161616110000000000000000000000000000000000000000
00088000082224800822248008224480000880000008800016111161161616161611116111666161111661610000000000000000000000000000000000000000
00000000082244800822448008222480000000000000000016111116161616161611116116116116111611610000000000000000000000000000000000000000
00000000008888000088880000888800000000000000000016166616161616161611616116116111611611610000000000000000000000000000000000000000
00000000002002000000000000000000000000000000000016111611611110161166116111661111161611610000000000000000000000000000000000000000
00000000000004000000000000000000000000000000000011666116110000161111111111111111161111110000000000000000000000000000000000000000
00000000000000000000000000000000000000000000000001111116100000161000001111111166610000000000000000000000000000000000000000000000
000c0000000000000000000000000000000000000000000000016661100000161000001666666611110000000000000000000000000000000000000000000000
00c7c000000000000000000000000000000000000000000000011111000000111000000111111100000000000000000000000000000000000000000000000000
000c0000000000000000000000000000000000000000000000000000000000000000000000000000000000000000000000000000000000000000000000000000
00000000000000000000000000000000000000000000000000000000000000000000000000000000000000000000000000000000000000000000000000000000
00000000000000000000000000000000000000000000000000000000000000000000000000000000000000000000000000000000000000000000000000000000
00000000000000000000000000008888888888880000000000000000000000000000000000000000000000000000000000000000000000000000000000000000
000c0000000000000000000008888222222222288888888888000000000000000000000000000000000000000000000000000000000000000000000000000000
0c000c00000000000000000888222000000000022222222228888000000000000000000000000000000000000000000000000000000000000000000000000000
00060000000000000000888820000000000000000000000002228880000000000000000000000000000000000000000000000000000000000000000000000000
0c000c00666100006665520610000066666666556666666556666618000066661000666666666106666100660000000000000000000000000000000000000000
000c0000666100066610000661000061000610006610006106610066800661006610006610006610066610060000000000000000000000000000000000000000
00000000616610666610006161000000006600006610610006610066686610000661006610006610061661060000000000000000000000000000000000000000
00000000717718707710007177100000071000007777710007777710287710000771007777771000071077170000000000000000000000000000000000000000
000c0000618666116610066666100000661006106610616106610061026610000661006610610000061006660000000000000000000000000000000000000000
c00000c8712071117710760007710007710007107710007107710077100771007710007710077600071000770000000000000000000000000000000000000000
05000508666161666655666666661066666666556666666556666661000066666100666661006655666100060000000000000000000000000000000000000000
00000002000000000000000000000000000000000000000000000000000000028880000000000000000000080000000000000000000000000000000000000000
00000000000000000000000000000000000000000000000000000000000000002288880000000000000088820000000000000000000000000000000000000000
05000500000000000000000000000000000000000000000000000000000000000222288888888888888882220000000000000000000000000000000000000000
c00000c0000000000000000000000000000000000000000000000000000000000000222222222222222222000000000000000000000000000000000000000000
000c0000000000000000000000000000000000000000000000000000000000000000000000000000000000000000000000000000000000000000000000000000
00000000000000000000000000000000000000000000000000000000000000000000000000000000000000000000000000000000000000000000000000000000
00000000000000000000000000000000000000000000000000000000000000000000000000000000000000000000000000000000000000000000000000000000
00000000000000000000000000000000000000000000000000000000000000000000000000000000000000000000000000000000000000000000000000000000
00000000000000000000000000000000000000000000000000000000000000000000000000000000000000000000000000000000000000000000000000000000
00000000000000000000000000000000000000000000000000000000000000000000000000000000000000000000000000000000000000000000000000000000
00000000000000000000000000000000000000000000000000000000000000000000000000000000000000000000000000000000000000000000000000000000
00000000000000000000000000000000000000000000000000000000000000000000000000000000000000000000000000000000000000000000000000000000
00000000000000000000000000000000000000000000000000000000000000000000000000000000000000000000000000000000000000000000000000000000
00000000000000000000000000000000000000000000000000000000000000000000000000000000000000000000000000000000000000000000000000000000
00000000000000000000000000000000000000000000000000000000000000000000000000000000000000000000000000000000000000000000000000000000
00000000000000000000000000000000000000000000000000000000000000000000000000000000000000000000000000000000000000000000000000000000
00000000000000000000000000000000000000000000000000000000000000000000000000000000000000000000000000000000000000000000000000000000
00000000000000000000000000000000000000000000000000000000000000000000000000000000000000000000000000000000000000000000000000000000
00000000000000000000000000000000000000000000000000000000000000000000000000000000000000000000000000000000000000000000000000000000
00000000000000000000000000000000000000000000000000000000000000000000000000000000000000000000000000000000000000000000000000000000
00000000000000000000000000000000000000000000000000000000000000000000000000000000000000000000000000000000000000000000000000000000
00000000000000000000000000000000000000000000000000000000000000000000000000000000000000000000000000000000000000000000000000000000
00000000000000000000000000000000000000000000000000000000000000000000000000000000000000000000000000000000000000000000000000000000
00000000000000000000000000000000000000000000000000000000000000000000000000000000000000000000000000000000000000000000000000000000
00000000000000000000000000000000000000000000000000000000000000000000000000000000000000000000000000000000000000000000000000000000
00000000000000000000000000000000000000000000000000000000000000000000000000000000000000000000000000000000000000000000000000000000
00000000000000000000000000000000000000000000000000000000000000000000000000000000000000000000000000000000000000000000000000000000
00000000000000000000000000000000000000000000000000000000000000000000000000000000000000000000000000000000000000000000000000000000
00000000000000000000000000000000000000000000000000000000000000000000000000000000000000000000000000000000000000000000000000000000
00000000000000000000000000000000000000000000000000000000000000000000000000000000000000000000000000000000000000000000000000000000
00000000000000000000000000000000000000000000000000000000000000000000000000000000000000000000000000000000000000000000000000000000
00000000000000000000000000000000000000000000000000000000000000000000000000000000000000000000000000000000000000000000000000000000
00000000000000000000000000000000000000000000000000000000000000000000000000000000000000000000000000000000000000000000000000000000
00000000000000000000000000000000000000000000000000000000000000000000000000000000000000000000000000000000000000000000000000000000
00000000000000000000000000000000000000000000000000000000000000000000000000000000000000000000000000000000000000000000000000000000
00000000000000000000000000000000000000000000000000000000000000000000000000000000000000000000000000000000000000000000000000000000
00000000000000000000000000000000000000000000000000000000000000000000000000000000000000000000000000000000000000000000000000000000
00000000000000000000000000000000000000000000000000000000000000000000000000000000000000000000000000000000000000000000000000000000
00000000000000000000000000000000000000000000000000000000000000000000000000000000000000000000000000000000000000000000000000000000
00000000000000000000000000000000000000000000000000000000000000000000000000000000000000000000000000000000000000000000000000000000
00000000000000000000000000000000000000000000000000000000000000000000000000000000000000000000000000000000000000000000000000000000
00000000000000000000000000000000000000000000000000000000000000000000000000000000000000000000000000000000000000000000000000000000
00000000000000000000000000000000000000000000000000000000000000000000000000000000000000000000000000000000000000000000000000000000
00000000000000000000000000000000000000000000000000000000000000000000000000000000000000000000000000000000000000000000000000000000
00000000000000000000000000000000000000000000000000000000000000000000000000000000000000000000000000000000000000000000000000000000
00000000000000000000000000000000000000000000000000000000000000000000000000000000000000000000000000000000000000000000000000000000
00000000000000000000000000000000000000000000000000000000000000000000000000000000000000000000000000000000000000000000000000000000
00000000000000000000000000000000000000000000000000000000000000000000000000000000000000000000000000000000000000000000000000000000
00000000000000000000000000000000000000000000000000000000000000000000000000000000000000000000000000000000000000000000000000000000
00000000000000000000000000000000000000000000000000000000000000000000000000000000000000000000000000000000000000000000000000000000
00000000000000000000000000000000000000000000000000000000000000000000000000000000000000000000000000000000000000000000000000000000
00000000000000000000000000000000000000000000000000000000000000000000000000000000000000000000000000000000000000000000000000000000
00000000000000000000000000000000000000000000000000000000000000000000000000000000000000000000000000000000000000000000000000000000
00000000000000000000000000000000000000000000000000000000000000000000000000000000000000000000000000000000000000000000000000000000
00000000000000000000000000000000000000000000000000000000000000000000000000000000000000000000000000000000000000000000000000000000
00000000000000000000000000000000000000000000000000000000000000000000000000000000000000000000000000000000000000000000000000000000
00000000000000000000000000000000000000000000000000000000000000000000000000000000000000000000000000000000000000000000000000000000
00000000000000000000000000000000000000000000000000000000000000000000000000000000000000000000000000000000000000000000000000000000
00000000000000000000000000000000000000000000000000000000000000000000000000000000000000000000000000000000000000000000000000000000
00000000000000000000000000000000000000000000000000000000000000000000000000000000000000000000000000000000000000000000000000000000
00000000000000000000000000000000000000000000000000000000000000000000000000000000000000000000000000000000000000000000000000000000
00000000000000000000000000000000000000000000000000000000000000000000000000000000000000000000000000000000000000000000000000000000
00000000000000000000000000000000000000000000000000000000000000000000000000000000000000000000000000000000000000000000000000000000
00000000000000000000000000000000000000000000000000000000000000000000000000000000000000000000000000000000000000000000000000000000
00000000000000000000000000000000000000000000000000000000000000000000000000000000000000000000000000000000000000000000000000000000
00000000000000000000000000000000000000000000000000000000000000000000000000000000000000000000000000000000000000000000000000000000
00000000000000000000000000000000000000000000000000000000000000000000000000000000000000000000000000000000000000000000000000000000
00000000000000000000000000000000000000000000000000000000000000000000000000000000000000000000000000000000000000000000000000000000
00000000000000000000000000000000000000000000000000000000000000000000000000000000000000000000000000000000000000000000000000000000
__gff__
0000000000000000000000000000000000000000000000000000000000000000000000000000000000000000000000000000000000000000000000000000000000000000000000000000000000000000000000000000000000000000000000000000000000000000000000000000000000000000000000000000000000000000
0000000000000000000000000000000000000000000000000000000000000000000000000000000000000000000000000000000000000000000000000000000000000000000000000000000000000000000000000000000000000000000000000000000000000000000000000000000000000000000000000000000000000000
__map__
0000101010101010101010101000000000000000000000000000000000000000000000000000000000000000000000000000000000000000000000000000000000000000000000000000000000000000000000000000000000000000000000000000000000000000000000000000000000000000000000000000000000000000
0010101010101010101010101010101000000000000000000000000000000000000000000000000000000000000000000000000000000000000000000000000000000000000000000000000000000000000000000000000000000000000000000000000000000000000000000000000000000000000000000000000000000000
0010101010101010000010101010101000000000000000000000000000000000000000000000000000000000000000000000000000000000000000000000000000000000000000000000000000000000000000000000000000000000000000000000000000000000000000000000000000000000000000000000000000000000
0010101010101010100000101010101000000000000000000000000000000000000000000000000000000000000000000000000000000000000000000000000000000000000000000000000000000000000000000000000000000000000000000000000000000000000000000000000000000000000000000000000000000000
1010101010101010101010101010101000000000000000000000000000000000000000000000000000000000000000000000000000000000000000000000000000000000000000000000000000000000000000000000000000000000000000000000000000000000000000000000000000000000000000000000000000000000
0010101010101010001000101010101000000000000000000000000000000000000000000000000000000000000000000000000000000000000000000000000000000000000000000000000000000000000000000000000000000000000000000000000000000000000000000000000000000000000000000000000000000000
0010101010101010101010101010101000000000000000000000000000000000000000000000000000000000000000000000000000000000000000000000000000000000000000000000000000000000000000000000000000000000000000000000000000000000000000000000000000000000000000000000000000000000
0010101010101010001000101010101000000000000000000000000000000000000000000000000000000000000000000000000000000000000000000000000000000000000000000000000000000000000000000000000000000000000000000000000000000000000000000000000000000000000000000000000000000000
0010101010101010000000101010101000000000000000000000000000000000000000000000000000000000000000000000000000000000000000000000000000000000000000000000000000000000000000000000000000000000000000000000000000000000000000000000000000000000000000000000000000000000
0000000000000000000000101010101000000000000000000000000000000000000000000000000000000000000000000000000000000000000000000000000000000000000000000000000000000000000000000000000000000000000000000000000000000000000000000000000000000000000000000000000000000000
0000000000000000000000101010101000000000000000000000000000000000000000000000000000000000000000000000000000000000000000000000000000000000000000000000000000000000000000000000000000000000000000000000000000000000000000000000000000000000000000000000000000000000
0000000000000000000000000000000000000000000000000000000000000000000000000000000000000000000000000000000000000000000000000000000000000000000000000000000000000000000000000000000000000000000000000000000000000000000000000000000000000000000000000000000000000000
0000000000000000000000000000000000000000000000000000000000000000000000000000000000000000000000000000000000000000000000000000000000000000000000000000000000000000000000000000000000000000000000000000000000000000000000000000000000000000000000000000000000000000
0000000000000000000000000000000000000000000000000000000000000000000000000000000000000000000000000000000000000000000000000000000000000000000000000000000000000000000000000000000000000000000000000000000000000000000000000000000000000000000000000000000000000000
0000000000000000000000000000000000000000000000000000000000000000000000000000000000000000000000000000000000000000000000000000000000000000000000000000000000000000000000000000000000000000000000000000000000000000000000000000000000000000000000000000000000000000
0000000000000000000000000000000000000000000000000000000000000000000000000000000000000000000000000000000000000000000000000000000000000000000000000000000000000000000000000000000000000000000000000000000000000000000000000000000000000000000000000000000000000000
0000000000000000000000000000000000000000000000000000000000000000000000000000000000000000000000000000000000000000000000000000000000000000000000000000000000000000000000000000000000000000000000000000000000000000000000000000000000000000000000000000000000000000
0000000000000000000000000000000000000000000000000000000000000000000000000000000000000000000000000000000000000000000000000000000000000000000000000000000000000000000000000000000000000000000000000000000000000000000000000000000000000000000000000000000000000000
0000000000000000000000000000000000000000000000000000000000000000000000000000000000000000000000000000000000000000000000000000000000000000000000000000000000000000000000000000000000000000000000000000000000000000000000000000000000000000000000000000000000000000
0000000000000000000000000000000000000000000000000000000000000000000000000000000000000000000000000000000000000000000000000000000000000000000000000000000000000000000000000000000000000000000000000000000000000000000000000000000000000000000000000000000000000000
0000000000000000000000000000000000000000000000000000000000000000000000000000000000000000000000000000000000000000000000000000000000000000000000000000000000000000000000000000000000000000000000000000000000000000000000000000000000000000000000000000000000000000
0000000000000000000000000000000000000000000000000000000000000000000000000000000000000000000000000000000000000000000000000000000000000000000000000000000000000000000000000000000000000000000000000000000000000000000000000000000000000000000000000000000000000000
0000000000000000000000000000000000000000000000000000000000000000000000000000000000000000000000000000000000000000000000000000000000000000000000000000000000000000000000000000000000000000000000000000000000000000000000000000000000000000000000000000000000000000
0000000000000000000000000000000000000000000000000000000000000000000000000000000000000000000000000000000000000000000000000000000000000000000000000000000000000000000000000000000000000000000000000000000000000000000000000000000000000000000000000000000000000000
0000000000000000000000000000000000000000000000000000000000000000000000000000000000000000000000000000000000000000000000000000000000000000000000000000000000000000000000000000000000000000000000000000000000000000000000000000000000000000000000000000000000000000
0000000000000000000000000000000000000000000000000000000000000000000000000000000000000000000000000000000000000000000000000000000000000000000000000000000000000000000000000000000000000000000000000000000000000000000000000000000000000000000000000000000000000000
0000000000000000000000000000000000000000000000000000000000000000000000000000000000000000000000000000000000000000000000000000000000000000000000000000000000000000000000000000000000000000000000000000000000000000000000000000000000000000000000000000000000000000
0000000000000000000000000000000000000000000000000000000000000000000000000000000000000000000000000000000000000000000000000000000000000000000000000000000000000000000000000000000000000000000000000000000000000000000000000000000000000000000000000000000000000000
0000000000000000000000000000000000000000000000000000000000000000000000000000000000000000000000000000000000000000000000000000000000000000000000000000000000000000000000000000000000000000000000000000000000000000000000000000000000000000000000000000000000000000
0000000000000000000000000000000000000000000000000000000000000000000000000000000000000000000000000000000000000000000000000000000000000000000000000000000000000000000000000000000000000000000000000000000000000000000000000000000000000000000000000000000000000000
0000000000000000000000000000000000000000000000000000000000000000000000000000000000000000000000000000000000000000000000000000000000000000000000000000000000000000000000000000000000000000000000000000000000000000000000000000000000000000000000000000000000000000
0000000000000000000000000000000000000000000000000000000000000000000000000000000000000000000000000000000000000000000000000000000000000000000000000000000000000000000000000000000000000000000000000000000000000000000000000000000000000000000000000000000000000000
